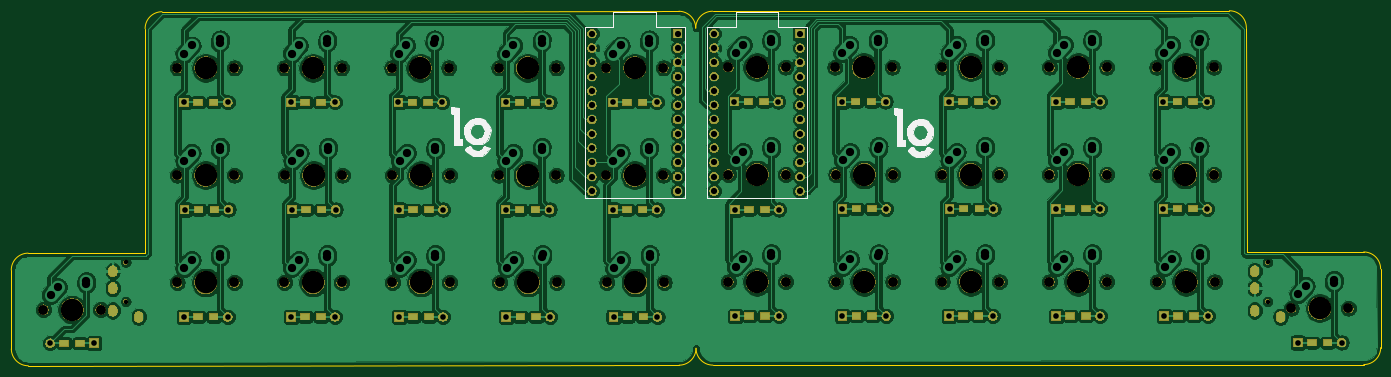
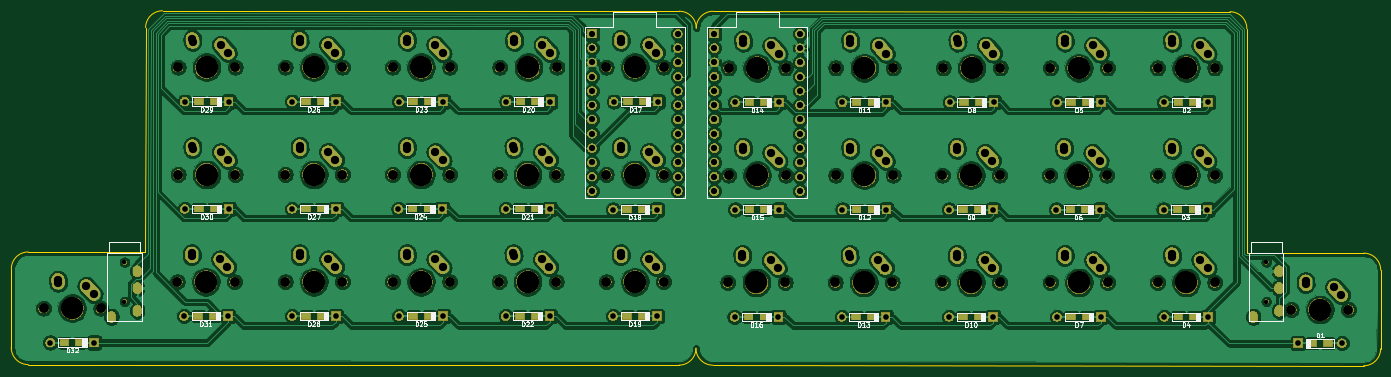
Circuit board: 11 layer files. Board 243.2 x 63.1 mm.
- bottom_copper: splitty-B_Cu.gbr (687583 bytes)
- bottom_mask: splitty-B_Mask.gbr (402976 bytes)
- paste: splitty-B_Paste.gbr (2126 bytes)
- bottom_silk: splitty-B_SilkS.gbr (47668 bytes)
- outline: splitty-Edge_Cuts.gbr (1753 bytes)
- top_copper: splitty-F_Cu.gbr (653511 bytes)
- top_mask: splitty-F_Mask.gbr (187821 bytes)
- paste: splitty-F_Paste.gbr (2126 bytes)
- top_silk: splitty-F_SilkS.gbr (13078 bytes)
- drill: splitty-NPTH.drl (1573 bytes)
- drill: splitty-PTH.drl (4073 bytes)

=== bottom_copper: splitty-B_Cu.gbr (687583 bytes, source omitted) ===
=== bottom_mask: splitty-B_Mask.gbr (402976 bytes, source omitted) ===
=== paste: splitty-B_Paste.gbr ===
G04 #@! TF.GenerationSoftware,KiCad,Pcbnew,(5.1.4)-1*
G04 #@! TF.CreationDate,2020-11-17T13:53:57-05:00*
G04 #@! TF.ProjectId,splitty,73706c69-7474-4792-9e6b-696361645f70,rev?*
G04 #@! TF.SameCoordinates,Original*
G04 #@! TF.FileFunction,Paste,Bot*
G04 #@! TF.FilePolarity,Positive*
%FSLAX46Y46*%
G04 Gerber Fmt 4.6, Leading zero omitted, Abs format (unit mm)*
G04 Created by KiCad (PCBNEW (5.1.4)-1) date 2020-11-17 13:53:57*
%MOMM*%
%LPD*%
G04 APERTURE LIST*
%ADD10R,1.600000X1.200000*%
G04 APERTURE END LIST*
D10*
X158626000Y-72009000D03*
X155826000Y-72009000D03*
X177803000Y-110109000D03*
X175003000Y-110109000D03*
X258702000Y-114808000D03*
X255902000Y-114808000D03*
X234953000Y-110109000D03*
X232153000Y-110109000D03*
X234826000Y-91059000D03*
X232026000Y-91059000D03*
X234826000Y-72009000D03*
X232026000Y-72009000D03*
X215776000Y-110109000D03*
X212976000Y-110109000D03*
X215776000Y-91059000D03*
X212976000Y-91059000D03*
X215776000Y-72009000D03*
X212976000Y-72009000D03*
X196726000Y-110109000D03*
X193926000Y-110109000D03*
X196853000Y-91059000D03*
X194053000Y-91059000D03*
X196726000Y-72009000D03*
X193926000Y-72009000D03*
X177803000Y-91059000D03*
X175003000Y-91059000D03*
X177676000Y-72009000D03*
X174876000Y-72009000D03*
X158753000Y-110109000D03*
X155953000Y-110109000D03*
X158753000Y-91186000D03*
X155953000Y-91186000D03*
X137163000Y-110236000D03*
X134363000Y-110236000D03*
X137036000Y-91186000D03*
X134236000Y-91186000D03*
X137036000Y-72136000D03*
X134236000Y-72136000D03*
X118113000Y-110236000D03*
X115313000Y-110236000D03*
X117986000Y-91186000D03*
X115186000Y-91186000D03*
X117986000Y-72136000D03*
X115186000Y-72136000D03*
X99063000Y-110236000D03*
X96263000Y-110236000D03*
X99063000Y-91186000D03*
X96263000Y-91186000D03*
X98936000Y-72136000D03*
X96136000Y-72136000D03*
X79886000Y-110236000D03*
X77086000Y-110236000D03*
X80013000Y-91186000D03*
X77213000Y-91186000D03*
X79886000Y-72136000D03*
X77086000Y-72136000D03*
X60836000Y-110236000D03*
X58036000Y-110236000D03*
X60963000Y-91186000D03*
X58163000Y-91186000D03*
X60836000Y-72136000D03*
X58036000Y-72136000D03*
X34287000Y-114935000D03*
X37087000Y-114935000D03*
M02*

=== bottom_silk: splitty-B_SilkS.gbr (47668 bytes, source omitted) ===
=== outline: splitty-Edge_Cuts.gbr ===
G04 #@! TF.GenerationSoftware,KiCad,Pcbnew,(5.1.4)-1*
G04 #@! TF.CreationDate,2020-11-17T13:53:57-05:00*
G04 #@! TF.ProjectId,splitty,73706c69-7474-4792-9e6b-696361645f70,rev?*
G04 #@! TF.SameCoordinates,Original*
G04 #@! TF.FileFunction,Profile,NP*
%FSLAX46Y46*%
G04 Gerber Fmt 4.6, Leading zero omitted, Abs format (unit mm)*
G04 Created by KiCad (PCBNEW (5.1.4)-1) date 2020-11-17 13:53:57*
%MOMM*%
%LPD*%
G04 APERTURE LIST*
%ADD10C,0.200000*%
G04 APERTURE END LIST*
D10*
X24887667Y-101934548D02*
G75*
G02X27884981Y-98931649I2999998J2901D01*
G01*
X48696853Y-98913032D02*
X27884981Y-98931649D01*
X146513315Y-115825587D02*
G75*
G02X143516000Y-118828270I-2999999J-2684D01*
G01*
X27903887Y-118931689D02*
X143516000Y-118828270D01*
X27903887Y-118931688D02*
G75*
G02X24901205Y-115934591I-2684J2999998D01*
G01*
X24887667Y-101934548D02*
X24901205Y-115934591D01*
X48661195Y-59051261D02*
X48696853Y-98913032D01*
X48661195Y-59051261D02*
G75*
G02X51658528Y-56048579I2999999J2683D01*
G01*
X143459786Y-55966992D02*
G75*
G02X146462450Y-58964307I2666J-2999998D01*
G01*
X51658528Y-56048579D02*
X143459785Y-55966991D01*
X146462450Y-58964307D02*
G75*
G02X149459748Y-55961624I2999999J2684D01*
G01*
X241261005Y-55878972D02*
G75*
G02X244263705Y-58876287I2701J-2999999D01*
G01*
X265111235Y-98719440D02*
G75*
G02X268113917Y-101716973I2683J-2999999D01*
G01*
X244299363Y-98738057D02*
X265111234Y-98719440D01*
X268125426Y-115717018D02*
G75*
G02X265128110Y-118719483I-2999999J-2466D01*
G01*
X149515998Y-118822902D02*
G75*
G02X146513315Y-115825587I-2684J2999999D01*
G01*
X265128110Y-118719483D02*
X149515997Y-118822902D01*
X268113917Y-101716973D02*
X268125426Y-115717018D01*
X244263705Y-58876287D02*
X244299363Y-98738057D01*
X241261005Y-55878972D02*
X149459748Y-55961624D01*
M02*

=== top_copper: splitty-F_Cu.gbr (653511 bytes, source omitted) ===
=== top_mask: splitty-F_Mask.gbr (187821 bytes, source omitted) ===
=== paste: splitty-F_Paste.gbr ===
G04 #@! TF.GenerationSoftware,KiCad,Pcbnew,(5.1.4)-1*
G04 #@! TF.CreationDate,2020-11-17T13:53:57-05:00*
G04 #@! TF.ProjectId,splitty,73706c69-7474-4792-9e6b-696361645f70,rev?*
G04 #@! TF.SameCoordinates,Original*
G04 #@! TF.FileFunction,Paste,Top*
G04 #@! TF.FilePolarity,Positive*
%FSLAX46Y46*%
G04 Gerber Fmt 4.6, Leading zero omitted, Abs format (unit mm)*
G04 Created by KiCad (PCBNEW (5.1.4)-1) date 2020-11-17 13:53:57*
%MOMM*%
%LPD*%
G04 APERTURE LIST*
%ADD10R,1.600000X1.200000*%
G04 APERTURE END LIST*
D10*
X155826000Y-72009000D03*
X158626000Y-72009000D03*
X175003000Y-110109000D03*
X177803000Y-110109000D03*
X255902000Y-114808000D03*
X258702000Y-114808000D03*
X232153000Y-110109000D03*
X234953000Y-110109000D03*
X232026000Y-91059000D03*
X234826000Y-91059000D03*
X232026000Y-72009000D03*
X234826000Y-72009000D03*
X212976000Y-110109000D03*
X215776000Y-110109000D03*
X212976000Y-91059000D03*
X215776000Y-91059000D03*
X212976000Y-72009000D03*
X215776000Y-72009000D03*
X193926000Y-110109000D03*
X196726000Y-110109000D03*
X194053000Y-91059000D03*
X196853000Y-91059000D03*
X193926000Y-72009000D03*
X196726000Y-72009000D03*
X175003000Y-91059000D03*
X177803000Y-91059000D03*
X174876000Y-72009000D03*
X177676000Y-72009000D03*
X155953000Y-110109000D03*
X158753000Y-110109000D03*
X155953000Y-91186000D03*
X158753000Y-91186000D03*
X134363000Y-110236000D03*
X137163000Y-110236000D03*
X134236000Y-91186000D03*
X137036000Y-91186000D03*
X134236000Y-72136000D03*
X137036000Y-72136000D03*
X115313000Y-110236000D03*
X118113000Y-110236000D03*
X115186000Y-91186000D03*
X117986000Y-91186000D03*
X115186000Y-72136000D03*
X117986000Y-72136000D03*
X96263000Y-110236000D03*
X99063000Y-110236000D03*
X96263000Y-91186000D03*
X99063000Y-91186000D03*
X96136000Y-72136000D03*
X98936000Y-72136000D03*
X77086000Y-110236000D03*
X79886000Y-110236000D03*
X77213000Y-91186000D03*
X80013000Y-91186000D03*
X77086000Y-72136000D03*
X79886000Y-72136000D03*
X58036000Y-110236000D03*
X60836000Y-110236000D03*
X58163000Y-91186000D03*
X60963000Y-91186000D03*
X58036000Y-72136000D03*
X60836000Y-72136000D03*
X37087000Y-114935000D03*
X34287000Y-114935000D03*
M02*

=== top_silk: splitty-F_SilkS.gbr (13078 bytes, source omitted) ===
=== drill: splitty-NPTH.drl ===
M48
; DRILL file {KiCad (5.1.4)-1} date 11/17/2020 1:53:59 PM
; FORMAT={-:-/ absolute / inch / decimal}
; #@! TF.CreationDate,2020-11-17T13:53:59-05:00
; #@! TF.GenerationSoftware,Kicad,Pcbnew,(5.1.4)-1
; #@! TF.FileFunction,NonPlated,1,2,NPTH
FMAT,2
INCH
T1C0.0315
T2C0.0689
T3C0.1570
%
G90
G05
T1
X1.78Y-3.958
X1.78Y-4.2336
X9.765Y-3.958
X9.765Y-4.2336
T2
X2.895Y-3.35
X3.295Y-3.35
X4.39Y-3.35
X4.79Y-3.35
X4.395Y-4.1
X4.795Y-4.1
X7.49Y-4.095
X7.89Y-4.095
X5.14Y-2.6
X5.54Y-2.6
X9.93Y-4.28
X10.33Y-4.28
X6.745Y-3.345
X7.145Y-3.345
X6.745Y-4.095
X7.145Y-4.095
X2.89Y-4.1
X3.29Y-4.1
X2.14Y-3.35
X2.54Y-3.35
X3.645Y-4.1
X4.045Y-4.1
X2.14Y-4.1
X2.54Y-4.1
X5.995Y-2.595
X6.395Y-2.595
X5.995Y-3.345
X6.395Y-3.345
X8.99Y-3.345
X9.39Y-3.345
X8.99Y-2.595
X9.39Y-2.595
X5.995Y-4.095
X6.395Y-4.095
X8.995Y-4.095
X9.395Y-4.095
X7.49Y-2.595
X7.89Y-2.595
X4.39Y-2.6
X4.79Y-2.6
X5.145Y-4.1
X5.545Y-4.1
X3.645Y-3.35
X4.045Y-3.35
X1.205Y-4.29
X1.605Y-4.29
X2.14Y-2.6
X2.54Y-2.6
X8.24Y-3.345
X8.64Y-3.345
X6.74Y-2.595
X7.14Y-2.595
X7.49Y-3.345
X7.89Y-3.345
X8.24Y-4.095
X8.64Y-4.095
X8.24Y-2.595
X8.64Y-2.595
X3.64Y-2.6
X4.04Y-2.6
X5.14Y-3.35
X5.54Y-3.35
X2.89Y-2.6
X3.29Y-2.6
T3
X1.405Y-4.29
X2.34Y-2.6
X8.44Y-3.345
X6.94Y-2.595
X7.69Y-3.345
X8.44Y-4.095
X8.44Y-2.595
X3.84Y-2.6
X5.34Y-3.35
X3.09Y-2.6
X3.095Y-3.35
X4.59Y-3.35
X4.595Y-4.1
X7.69Y-4.095
X5.34Y-2.6
X10.13Y-4.28
X6.945Y-3.345
X6.945Y-4.095
X3.09Y-4.1
X2.34Y-3.35
X3.845Y-4.1
X2.34Y-4.1
X6.195Y-2.595
X6.195Y-3.345
X9.19Y-3.345
X9.19Y-2.595
X6.195Y-4.095
X9.195Y-4.095
X7.69Y-2.595
X4.59Y-2.6
X5.345Y-4.1
X3.845Y-3.35
T0
M30

=== drill: splitty-PTH.drl ===
M48
; DRILL file {KiCad (5.1.4)-1} date 11/17/2020 1:53:59 PM
; FORMAT={-:-/ absolute / inch / decimal}
; #@! TF.CreationDate,2020-11-17T13:53:59-05:00
; #@! TF.GenerationSoftware,Kicad,Pcbnew,(5.1.4)-1
; #@! TF.FileFunction,Plated,1,2,PTH
FMAT,2
INCH
T1C0.0354
T2C0.0394
T3C0.0433
T4C0.0579
%
G90
G05
T2
X5.1865Y-3.59
X5.4935Y-3.59
X6.0415Y-4.335
X6.3485Y-4.335
X4.4365Y-3.59
X4.7435Y-3.59
X8.2865Y-4.335
X8.5935Y-4.335
X7.5415Y-3.585
X7.8485Y-3.585
X3.6915Y-4.34
X3.9985Y-4.34
X6.0365Y-2.835
X6.3435Y-2.835
X1.2515Y-4.525
X1.5585Y-4.525
X9.9765Y-4.52
X10.2835Y-4.52
X7.5365Y-4.335
X7.8435Y-4.335
X2.1915Y-3.59
X2.4985Y-3.59
X6.7865Y-2.835
X7.0935Y-2.835
X6.7915Y-3.585
X7.0985Y-3.585
X2.1865Y-4.34
X2.4935Y-4.34
X9.0365Y-3.585
X9.3435Y-3.585
X4.4365Y-2.84
X4.7435Y-2.84
X8.2865Y-3.585
X8.5935Y-3.585
X3.6915Y-3.59
X3.9985Y-3.59
X6.7915Y-4.335
X7.0985Y-4.335
X2.9365Y-4.34
X3.2435Y-4.34
X8.2865Y-2.835
X8.5935Y-2.835
X3.6865Y-2.84
X3.9935Y-2.84
X2.9365Y-2.84
X3.2435Y-2.84
X5.1865Y-2.84
X5.4935Y-2.84
X5.1915Y-4.34
X5.4985Y-4.34
X6.0415Y-3.59
X6.3485Y-3.59
X9.0365Y-2.835
X9.3435Y-2.835
X7.5365Y-2.835
X7.8435Y-2.835
X4.4415Y-4.34
X4.7485Y-4.34
X2.1865Y-2.84
X2.4935Y-2.84
X9.0415Y-4.335
X9.3485Y-4.335
X2.9415Y-3.59
X3.2485Y-3.59
T3
X5.895Y-2.36
X5.895Y-2.46
X5.895Y-2.56
X5.895Y-2.66
X5.895Y-2.76
X5.895Y-2.86
X5.895Y-2.96
X5.895Y-3.06
X5.895Y-3.16
X5.895Y-3.26
X5.895Y-3.36
X5.895Y-3.46
X6.495Y-2.36
X6.495Y-2.46
X6.495Y-2.56
X6.495Y-2.66
X6.495Y-2.76
X6.495Y-2.86
X6.495Y-2.96
X6.495Y-3.06
X6.495Y-3.16
X6.495Y-3.26
X6.495Y-3.36
X6.495Y-3.46
X5.04Y-2.36
X5.04Y-2.46
X5.04Y-2.56
X5.04Y-2.66
X5.04Y-2.76
X5.04Y-2.86
X5.04Y-2.96
X5.04Y-3.06
X5.04Y-3.16
X5.04Y-3.26
X5.04Y-3.36
X5.04Y-3.46
X5.64Y-2.36
X5.64Y-2.46
X5.64Y-2.56
X5.64Y-2.66
X5.64Y-2.76
X5.64Y-2.86
X5.64Y-2.96
X5.64Y-3.06
X5.64Y-3.16
X5.64Y-3.26
X5.64Y-3.36
X5.64Y-3.46
T4
X2.94Y-2.5
X2.9916Y-2.4425
X3.1884Y-2.4228
X3.19Y-2.4
X2.945Y-3.25
X2.9966Y-3.1925
X3.1934Y-3.1728
X3.195Y-3.15
X4.44Y-3.25
X4.4916Y-3.1925
X4.6884Y-3.1728
X4.69Y-3.15
X4.445Y-4.0
X4.4966Y-3.9425
X4.6934Y-3.9228
X4.695Y-3.9
X7.54Y-3.995
X7.5916Y-3.9375
X7.7884Y-3.9178
X7.79Y-3.895
X5.19Y-2.5
X5.2416Y-2.4425
X5.4384Y-2.4228
X5.44Y-2.4
X9.98Y-4.18
X10.0316Y-4.1225
X10.2284Y-4.1028
X10.23Y-4.08
X6.795Y-3.245
X6.8466Y-3.1875
X7.0434Y-3.1678
X7.045Y-3.145
X6.795Y-3.995
X6.8466Y-3.9375
X7.0434Y-3.9178
X7.045Y-3.895
X2.94Y-4.0
X2.9916Y-3.9425
X3.1884Y-3.9228
X3.19Y-3.9
X2.19Y-3.25
X2.2416Y-3.1925
X2.4384Y-3.1728
X2.44Y-3.15
X3.695Y-4.0
X3.7466Y-3.9425
X3.9434Y-3.9228
X3.945Y-3.9
X2.19Y-4.0
X2.2416Y-3.9425
X2.4384Y-3.9228
X2.44Y-3.9
X6.045Y-2.495
X6.0966Y-2.4375
X6.2934Y-2.4178
X6.295Y-2.395
X6.045Y-3.245
X6.0966Y-3.1875
X6.2934Y-3.1678
X6.295Y-3.145
X9.04Y-3.245
X9.0916Y-3.1875
X9.2884Y-3.1678
X9.29Y-3.145
X9.04Y-2.495
X9.0916Y-2.4375
X9.2884Y-2.4178
X9.29Y-2.395
X6.045Y-3.995
X6.0966Y-3.9375
X6.2934Y-3.9178
X6.295Y-3.895
X9.045Y-3.995
X9.0966Y-3.9375
X9.2934Y-3.9178
X9.295Y-3.895
X7.54Y-2.495
X7.5916Y-2.4375
X7.7884Y-2.4178
X7.79Y-2.395
X4.44Y-2.5
X4.4916Y-2.4425
X4.6884Y-2.4228
X4.69Y-2.4
X5.195Y-4.0
X5.2466Y-3.9425
X5.4434Y-3.9228
X5.445Y-3.9
X3.695Y-3.25
X3.7466Y-3.1925
X3.9434Y-3.1728
X3.945Y-3.15
X1.255Y-4.19
X1.3066Y-4.1325
X1.5034Y-4.1128
X1.505Y-4.09
X2.19Y-2.5
X2.2416Y-2.4425
X2.4384Y-2.4228
X2.44Y-2.4
X8.29Y-3.245
X8.3416Y-3.1875
X8.5384Y-3.1678
X8.54Y-3.145
X6.79Y-2.495
X6.8416Y-2.4375
X7.0384Y-2.4178
X7.04Y-2.395
X7.54Y-3.245
X7.5916Y-3.1875
X7.7884Y-3.1678
X7.79Y-3.145
X8.29Y-3.995
X8.3416Y-3.9375
X8.5384Y-3.9178
X8.54Y-3.895
X8.29Y-2.495
X8.3416Y-2.4375
X8.5384Y-2.4178
X8.54Y-2.395
X3.69Y-2.5
X3.7416Y-2.4425
X3.9384Y-2.4228
X3.94Y-2.4
X5.19Y-3.25
X5.2416Y-3.1925
X5.4384Y-3.1728
X5.44Y-3.15
T1
G00X1.6894Y-4.0289
M15
G01X1.6894Y-4.0131
M16
G05
G00X1.6894Y-4.147
M15
G01X1.6894Y-4.1312
M16
G05
G00X1.6894Y-4.3044
M15
G01X1.6894Y-4.2887
M16
G05
G00X1.8706Y-4.3478
M15
G01X1.8706Y-4.332
M16
G05
G00X9.6744Y-4.0289
M15
G01X9.6744Y-4.0131
M16
G05
G00X9.6744Y-4.147
M15
G01X9.6744Y-4.1312
M16
G05
G00X9.6744Y-4.3044
M15
G01X9.6744Y-4.2887
M16
G05
G00X9.8556Y-4.3478
M15
G01X9.8556Y-4.332
M16
G05
T0
M30

